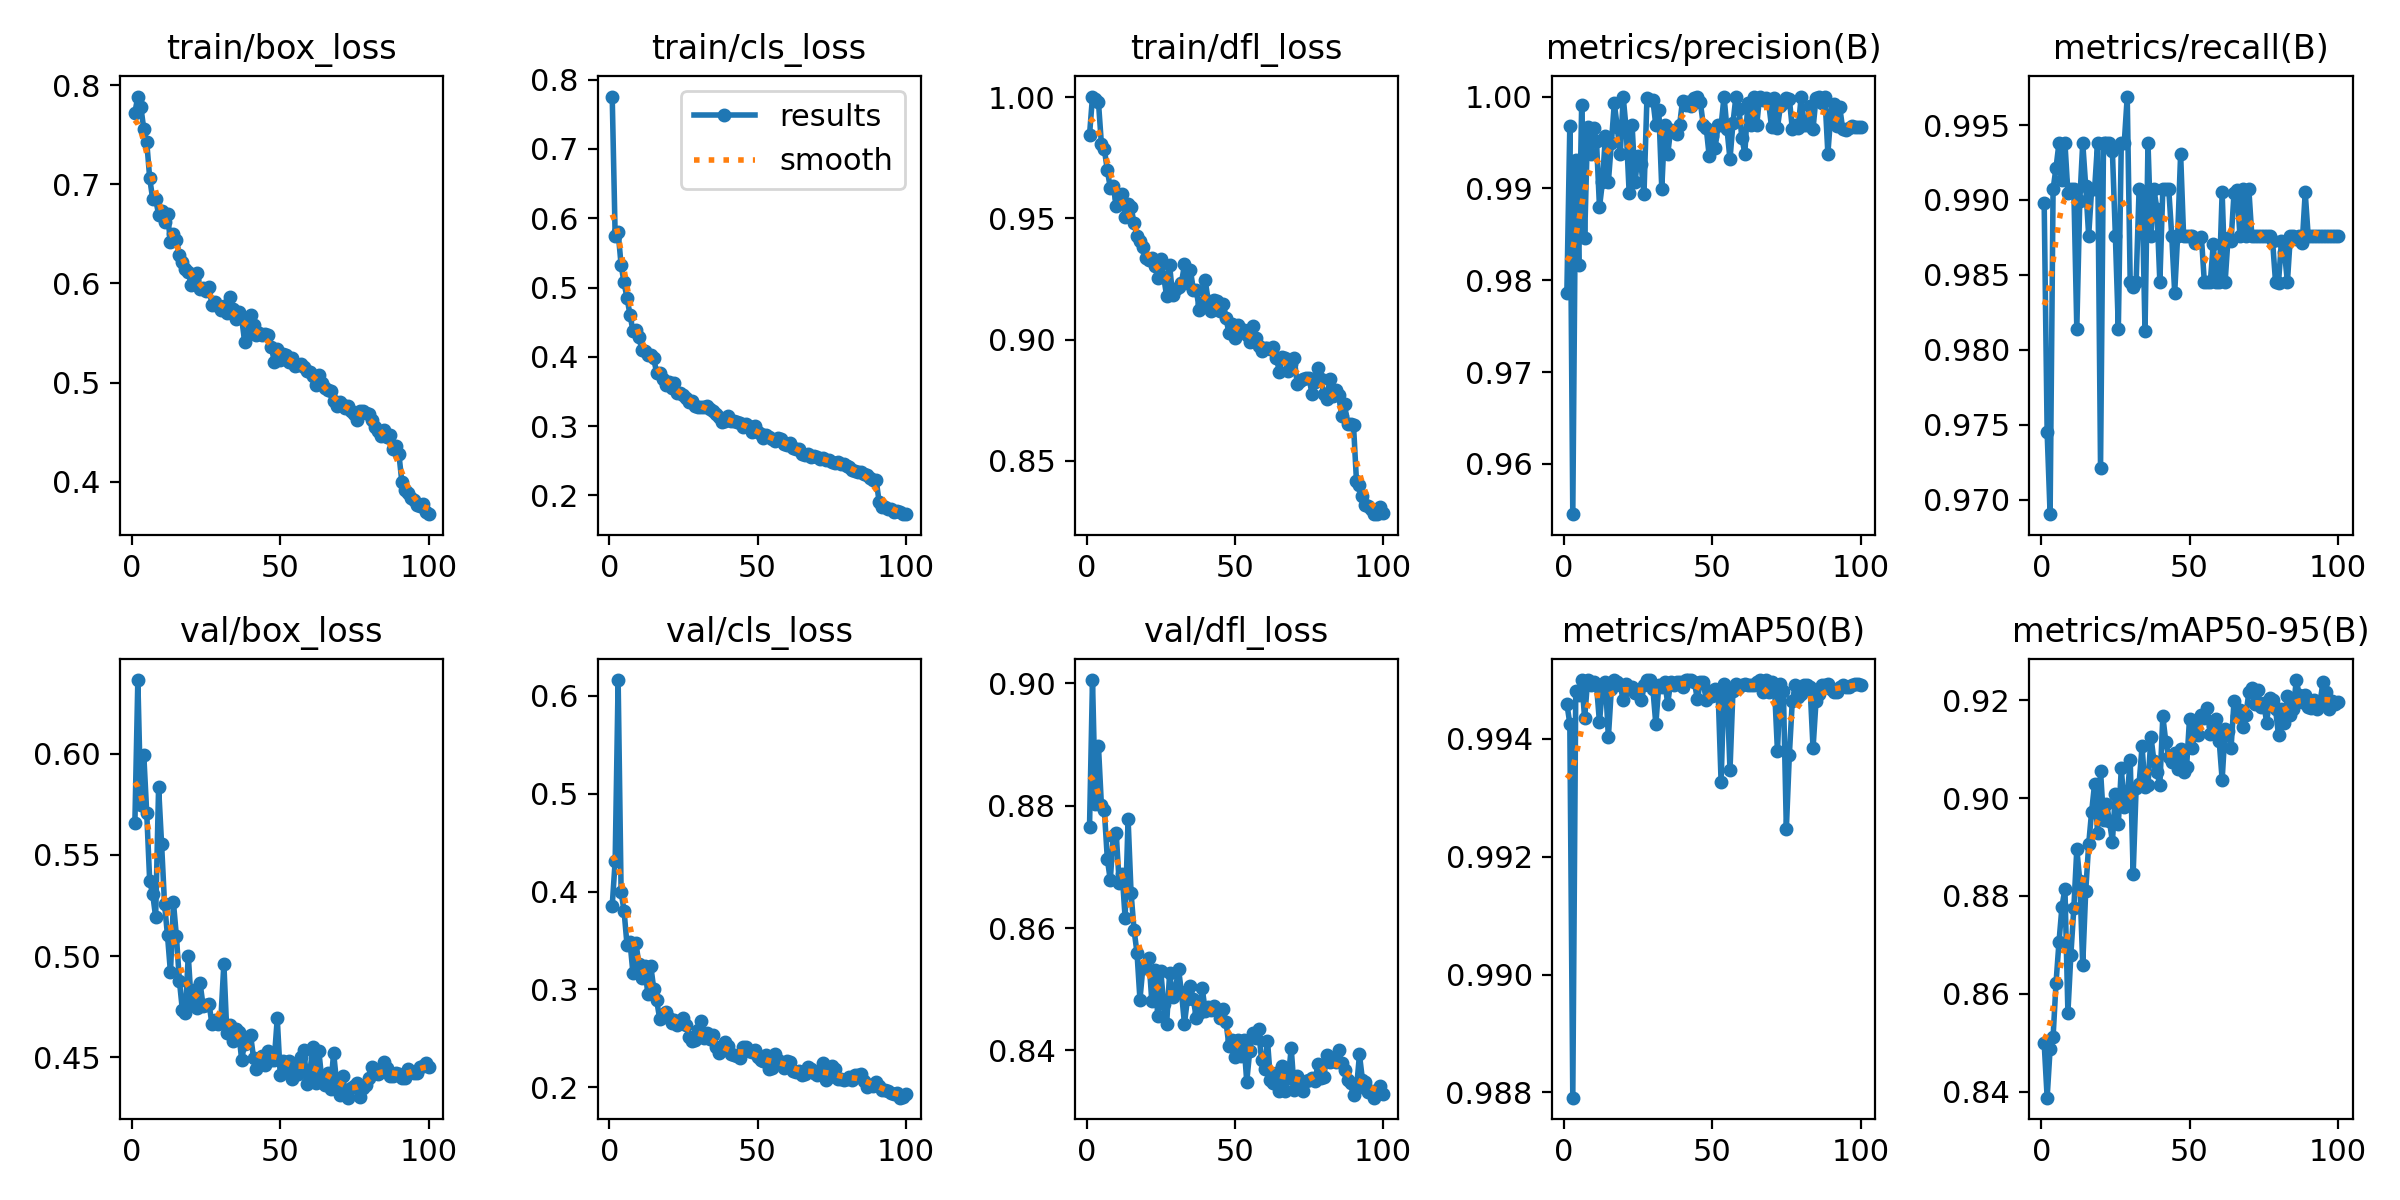

The table this chart was drawn from, first rows:
epoch, time, train/box_loss, train/cls_loss, train/dfl_loss, metrics/precision(B), metrics/recall(B), metrics/mAP50(B), metrics/mAP50-95(B), val/box_loss, val/cls_loss, val/dfl_loss, lr/pg0, lr/pg1, lr/pg2
1, 167.9, 0.7721, 0.7756, 0.9844, 0.9786, 0.9898, 0.9946, 0.8499, 0.5656, 0.3854, 0.8766, 0.0003315, 0.0003315, 0.06718
2, 305.1, 0.7884, 0.5743, 1, 0.9968, 0.9745, 0.9943, 0.8388, 0.6363, 0.4314, 0.9005, 0.0006583, 0.0006583, 0.03417
3, 444, 0.7782, 0.5801, 0.9991, 0.9545, 0.969, 0.9879, 0.8488, 0.5748, 0.6162, 0.8803, 0.0009784, 0.0009784, 0.001161
4, 582.5, 0.7557, 0.5324, 0.9981, 0.9931, 0.9907, 0.9948, 0.8512, 0.5994, 0.3997, 0.8898, 0.0009703, 0.0009703, 0.0009703
5, 721.6, 0.7425, 0.5072, 0.9808, 0.9816, 0.9922, 0.9948, 0.8623, 0.5705, 0.3803, 0.8801, 0.0009604, 0.0009604, 0.0009604
6, 859.6, 0.7061, 0.4845, 0.9785, 0.9991, 0.9938, 0.995, 0.8706, 0.5369, 0.3453, 0.8792, 0.0009505, 0.0009505, 0.0009505
7, 998.7, 0.6851, 0.4609, 0.9698, 0.9846, 0.9913, 0.9943, 0.8778, 0.5307, 0.3484, 0.8713, 0.0009406, 0.0009406, 0.0009406
8, 1138, 0.6855, 0.4371, 0.9627, 0.9967, 0.9938, 0.995, 0.8815, 0.5193, 0.3165, 0.8678, 0.0009307, 0.0009307, 0.0009307
9, 1277, 0.6692, 0.4393, 0.9635, 0.9938, 0.9905, 0.9949, 0.8562, 0.5834, 0.3477, 0.8751, 0.0009208, 0.0009208, 0.0009208
10, 1415, 0.6725, 0.4285, 0.9551, 0.9966, 0.9907, 0.995, 0.868, 0.5554, 0.3257, 0.8755, 0.0009109, 0.0009109, 0.0009109
11, 1554, 0.6619, 0.41, 0.9583, 0.9951, 0.9907, 0.9949, 0.8775, 0.5256, 0.3122, 0.8673, 0.000901, 0.000901, 0.000901
12, 1692, 0.6699, 0.4077, 0.9602, 0.9879, 0.9814, 0.9943, 0.8896, 0.5101, 0.3239, 0.8689, 0.0008911, 0.0008911, 0.0008911
13, 1831, 0.6416, 0.4024, 0.9508, 0.9907, 0.9899, 0.9949, 0.8832, 0.4919, 0.2953, 0.8616, 0.0008812, 0.0008812, 0.0008812
14, 1970, 0.6502, 0.4027, 0.9561, 0.9957, 0.9938, 0.995, 0.8659, 0.5264, 0.3241, 0.8778, 0.0008713, 0.0008713, 0.0008713
15, 2108, 0.6436, 0.3977, 0.9549, 0.9907, 0.9909, 0.994, 0.8809, 0.5098, 0.301, 0.8658, 0.0008614, 0.0008614, 0.0008614
16, 2243, 0.629, 0.3763, 0.9479, 0.9949, 0.9876, 0.9949, 0.8905, 0.4879, 0.2888, 0.8597, 0.0008515, 0.0008515, 0.0008515
17, 2380, 0.622, 0.3772, 0.9428, 0.9992, 0.9907, 0.995, 0.8973, 0.4735, 0.2702, 0.856, 0.0008416, 0.0008416, 0.0008416
18, 2516, 0.6145, 0.3687, 0.9408, 0.9967, 0.9907, 0.995, 0.9029, 0.4717, 0.2739, 0.8483, 0.0008317, 0.0008317, 0.0008317
19, 2655, 0.6117, 0.3598, 0.938, 0.9937, 0.9938, 0.9949, 0.8929, 0.5002, 0.2773, 0.8536, 0.0008218, 0.0008218, 0.0008218
20, 2794, 0.5989, 0.3638, 0.9336, 1, 0.9721, 0.9947, 0.9056, 0.4768, 0.2705, 0.8535, 0.0008119, 0.0008119, 0.0008119
21, 2933, 0.604, 0.3545, 0.9329, 0.9964, 0.9938, 0.9949, 0.8956, 0.4832, 0.2656, 0.8551, 0.000802, 0.000802, 0.000802
22, 3071, 0.6106, 0.3619, 0.9338, 0.9895, 0.9938, 0.9948, 0.8989, 0.4745, 0.269, 0.848, 0.0007921, 0.0007921, 0.0007921
23, 3210, 0.5946, 0.348, 0.9305, 0.9969, 0.9938, 0.9949, 0.8953, 0.4864, 0.2636, 0.8531, 0.0007822, 0.0007822, 0.0007822
24, 3348, 0.5954, 0.348, 0.9255, 0.9907, 0.9932, 0.9948, 0.8911, 0.4754, 0.2659, 0.8456, 0.0007723, 0.0007723, 0.0007723
25, 3483, 0.5926, 0.3452, 0.9333, 0.9936, 0.9876, 0.9948, 0.9008, 0.4757, 0.2704, 0.853, 0.0007624, 0.0007624, 0.0007624
26, 3619, 0.5962, 0.3409, 0.9259, 0.9926, 0.9814, 0.9947, 0.8947, 0.4765, 0.2641, 0.8476, 0.0007525, 0.0007525, 0.0007525
27, 3754, 0.578, 0.3346, 0.9179, 0.9894, 0.9938, 0.9949, 0.9061, 0.4662, 0.2513, 0.8443, 0.0007426, 0.0007426, 0.0007426
28, 3893, 0.5811, 0.336, 0.9307, 0.9998, 0.9938, 0.995, 0.8981, 0.4682, 0.2477, 0.8526, 0.0007327, 0.0007327, 0.0007327
29, 4031, 0.5777, 0.3283, 0.9183, 0.9996, 0.9969, 0.995, 0.9001, 0.4662, 0.2485, 0.8488, 0.0007228, 0.0007228, 0.0007228
30, 4169, 0.573, 0.3281, 0.921, 0.9996, 0.9845, 0.9949, 0.9079, 0.4692, 0.2586, 0.8501, 0.0007129, 0.0007129, 0.0007129
31, 4308, 0.5768, 0.3278, 0.9215, 0.9969, 0.9842, 0.9942, 0.8845, 0.4963, 0.2676, 0.8533, 0.000703, 0.000703, 0.000703
32, 4446, 0.57, 0.3277, 0.9233, 0.9986, 0.9845, 0.9949, 0.9021, 0.462, 0.2503, 0.8495, 0.0006931, 0.0006931, 0.0006931
33, 4586, 0.5864, 0.3293, 0.931, 0.99, 0.9907, 0.9949, 0.903, 0.4657, 0.2555, 0.8444, 0.0006832, 0.0006832, 0.0006832
34, 4724, 0.5746, 0.3251, 0.9231, 0.9969, 0.9905, 0.995, 0.9105, 0.4582, 0.2495, 0.8484, 0.0006733, 0.0006733, 0.0006733
35, 4863, 0.564, 0.3215, 0.9287, 0.9937, 0.9813, 0.9946, 0.9022, 0.464, 0.2534, 0.8506, 0.0006634, 0.0006634, 0.0006634
36, 5002, 0.571, 0.318, 0.9206, 0.9964, 0.9938, 0.995, 0.9028, 0.4624, 0.2413, 0.8484, 0.0006535, 0.0006535, 0.0006535
37, 5141, 0.5651, 0.3134, 0.9205, 0.9963, 0.9876, 0.9949, 0.9125, 0.4488, 0.2352, 0.8453, 0.0006436, 0.0006436, 0.0006436
38, 5280, 0.5413, 0.3054, 0.9122, 0.9959, 0.9907, 0.995, 0.9076, 0.4567, 0.2381, 0.8462, 0.0006337, 0.0006337, 0.0006337
39, 5421, 0.5489, 0.3072, 0.9146, 0.9969, 0.9894, 0.995, 0.9053, 0.4601, 0.2463, 0.8501, 0.0006238, 0.0006238, 0.0006238
40, 5568, 0.5682, 0.3142, 0.9245, 0.9995, 0.9845, 0.9949, 0.9027, 0.461, 0.2419, 0.8465, 0.0006139, 0.0006139, 0.0006139
41, 5708, 0.5581, 0.307, 0.9161, 0.9991, 0.9907, 0.995, 0.9167, 0.4498, 0.2341, 0.8471, 0.000604, 0.000604, 0.000604
42, 5845, 0.548, 0.3075, 0.9119, 0.9994, 0.9907, 0.995, 0.9115, 0.4442, 0.2333, 0.8466, 0.0005941, 0.0005941, 0.0005941
43, 5989, 0.5501, 0.3054, 0.9164, 0.9989, 0.9907, 0.995, 0.9084, 0.4471, 0.2318, 0.8473, 0.0005842, 0.0005842, 0.0005842
44, 6134, 0.5482, 0.3051, 0.9161, 0.9999, 0.9876, 0.995, 0.9074, 0.4504, 0.2301, 0.8467, 0.0005743, 0.0005743, 0.0005743
45, 6283, 0.5491, 0.2981, 0.9117, 1, 0.9838, 0.9947, 0.9093, 0.446, 0.2408, 0.8453, 0.0005644, 0.0005644, 0.0005644
46, 6432, 0.5478, 0.3025, 0.9145, 0.9994, 0.9876, 0.995, 0.9061, 0.4529, 0.2411, 0.8467, 0.0005545, 0.0005545, 0.0005545
47, 6576, 0.5362, 0.3006, 0.9088, 0.9969, 0.9931, 0.995, 0.9101, 0.4485, 0.2374, 0.8447, 0.0005446, 0.0005446, 0.0005446
48, 6711, 0.521, 0.291, 0.9028, 0.9966, 0.9876, 0.9947, 0.9054, 0.4489, 0.2363, 0.8408, 0.0005347, 0.0005347, 0.0005347
49, 6848, 0.5336, 0.2997, 0.9063, 0.9935, 0.9876, 0.9948, 0.9063, 0.4693, 0.2384, 0.8417, 0.0005248, 0.0005248, 0.0005248
50, 6987, 0.5227, 0.2913, 0.9005, 0.9957, 0.9876, 0.9947, 0.9163, 0.4413, 0.2309, 0.8389, 0.0005149, 0.0005149, 0.0005149
51, 7123, 0.5293, 0.2893, 0.9059, 0.9944, 0.9876, 0.9949, 0.9102, 0.4484, 0.2282, 0.8418, 0.000505, 0.000505, 0.000505
52, 7259, 0.5276, 0.283, 0.9034, 0.9969, 0.9871, 0.9948, 0.9148, 0.4437, 0.2266, 0.839, 0.0004951, 0.0004951, 0.0004951
53, 7395, 0.5208, 0.2868, 0.9038, 0.9969, 0.9874, 0.9933, 0.9129, 0.4482, 0.2331, 0.8417, 0.0004852, 0.0004852, 0.0004852
54, 7531, 0.5246, 0.2839, 0.9019, 1, 0.9876, 0.9949, 0.9169, 0.4393, 0.2184, 0.8349, 0.0004753, 0.0004753, 0.0004753
55, 7669, 0.5172, 0.281, 0.899, 0.9964, 0.9845, 0.9948, 0.9165, 0.4465, 0.22, 0.8398, 0.0004654, 0.0004654, 0.0004654
56, 7810, 0.5175, 0.2786, 0.9056, 0.9932, 0.9845, 0.9935, 0.9185, 0.4416, 0.2336, 0.8429, 0.0004555, 0.0004555, 0.0004555
57, 7982, 0.5184, 0.2825, 0.9008, 0.9971, 0.9845, 0.9948, 0.9131, 0.4503, 0.228, 0.842, 0.0004456, 0.0004456, 0.0004456
58, 8147, 0.5154, 0.2809, 0.8974, 1, 0.987, 0.9949, 0.9147, 0.4536, 0.2258, 0.8435, 0.0004357, 0.0004357, 0.0004357
59, 8285, 0.512, 0.2741, 0.8954, 0.9987, 0.9845, 0.9949, 0.9161, 0.4366, 0.2203, 0.8384, 0.0004258, 0.0004258, 0.0004258
60, 8424, 0.5103, 0.2727, 0.8966, 0.9955, 0.9845, 0.9949, 0.9117, 0.4426, 0.2265, 0.8369, 0.0004159, 0.0004159, 0.0004159
... 40 more rows
